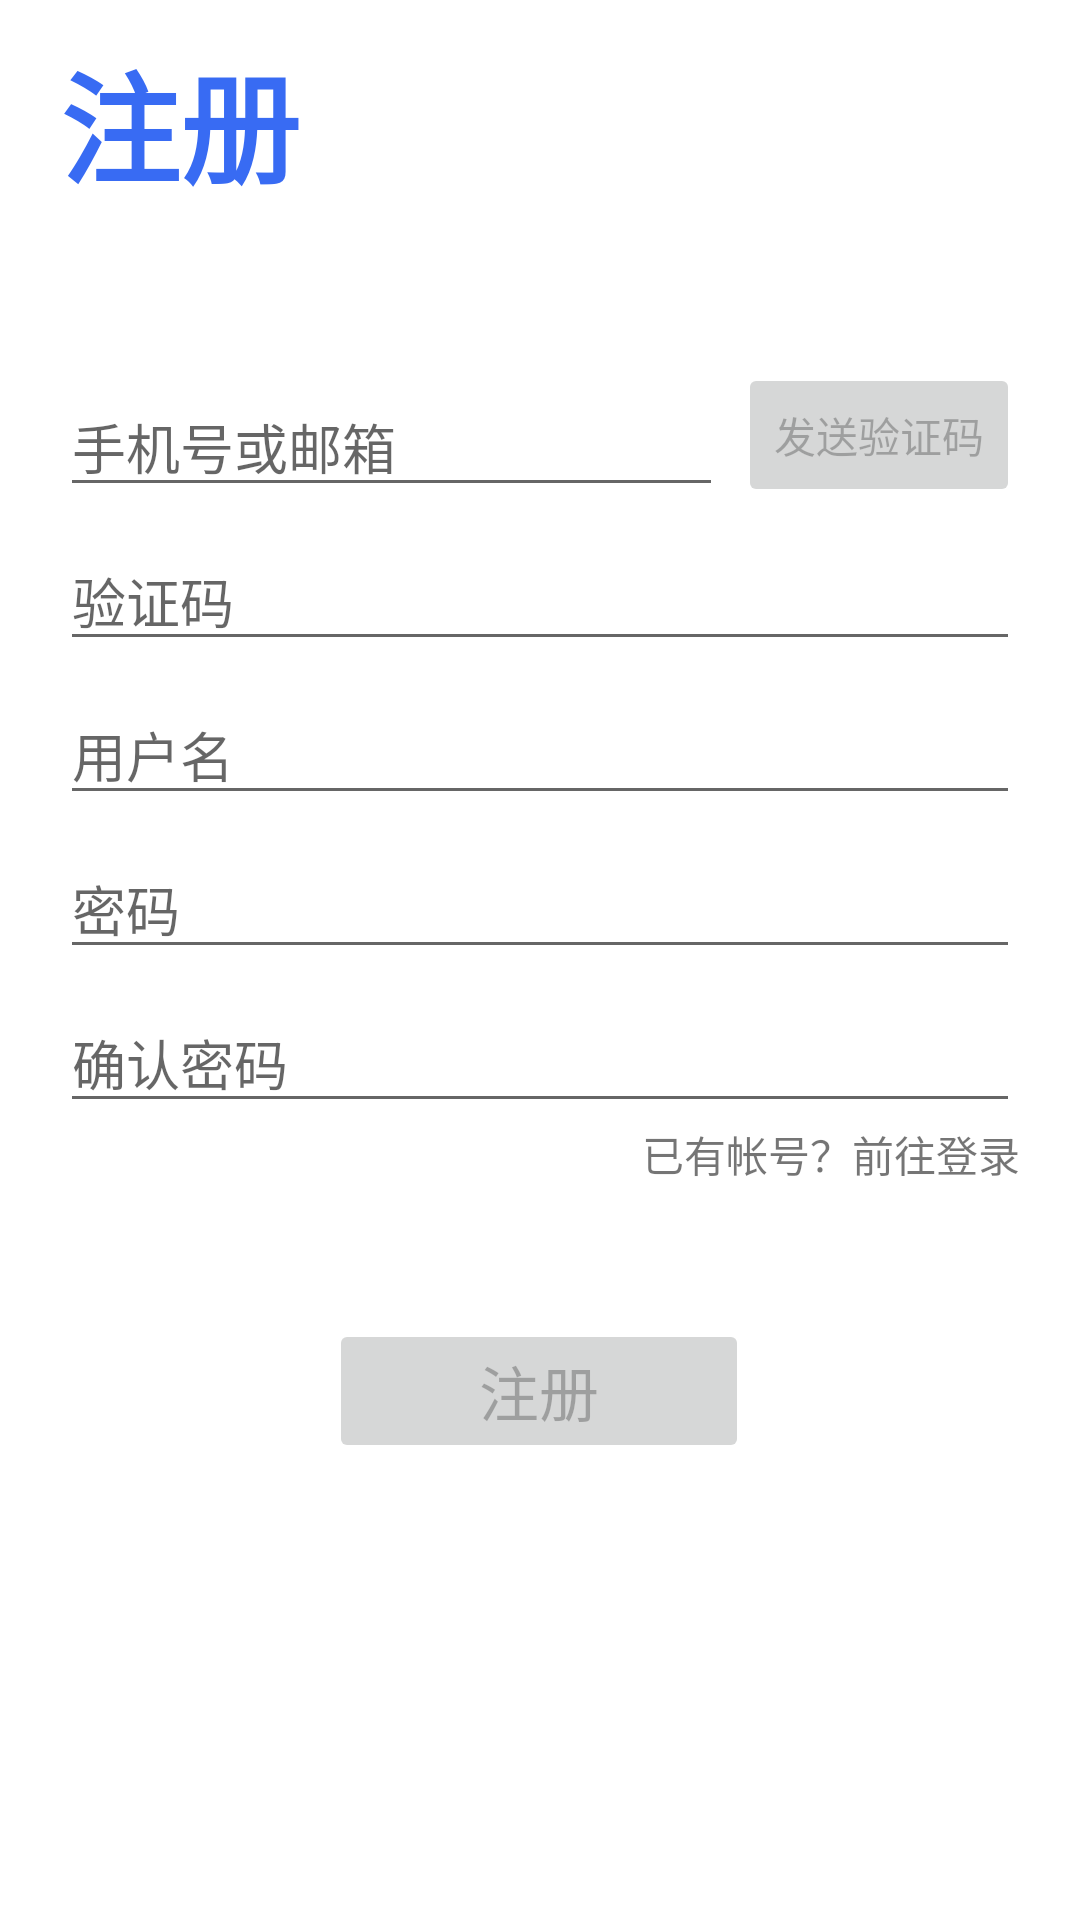

The Android layout XML behind this screen, and the referenced resources:
<!-- AndroidManifest.xml: application theme Theme.RainLog -->
<!-- res/layout/fragment_register.xml -->
<?xml version="1.0" encoding="utf-8"?>
<androidx.constraintlayout.widget.ConstraintLayout xmlns:android="http://schemas.android.com/apk/res/android"
    xmlns:app="http://schemas.android.com/apk/res-auto"
    xmlns:tools="http://schemas.android.com/tools"
    android:layout_width="match_parent"
    android:layout_height="match_parent"
    tools:context=".ui.register.RegisterFragment"
    android:paddingHorizontal="20dp">

    <TextView
        android:id="@+id/registerLable"
        android:layout_width="wrap_content"
        android:layout_height="wrap_content"
        android:text="注册"
        android:textColor="@color/blue"
        android:textSize="40dp"
        android:textStyle="bold"
        app:layout_constraintBottom_toBottomOf="parent"
        app:layout_constraintEnd_toEndOf="parent"
        app:layout_constraintHorizontal_bias="0.0"
        app:layout_constraintStart_toStartOf="parent"
        app:layout_constraintTop_toTopOf="parent"
        app:layout_constraintVertical_bias="0.02" />

    <EditText
        android:id="@+id/address"
        android:layout_width="0dp"
        android:layout_height="wrap_content"
        android:layout_marginTop="8dp"
        android:layout_marginRight="5dp"
        android:hint="手机号或邮箱"
        app:layout_constraintBottom_toBottomOf="parent"
        app:layout_constraintEnd_toStartOf="@id/sendCaptcha"
        app:layout_constraintHorizontal_bias="0.0"
        app:layout_constraintStart_toStartOf="parent"
        app:layout_constraintTop_toTopOf="parent"
        app:layout_constraintVertical_bias="0.2"
        app:layout_constraintWidth_default="spread" />

    <Button
        android:id="@+id/sendCaptcha"
        android:layout_width="wrap_content"
        android:layout_height="wrap_content"
        android:enabled="false"
        android:text="发送验证码"
        app:layout_constraintEnd_toEndOf="parent"
        app:layout_constraintBottom_toBottomOf="@id/address"
        />

    <EditText
        android:id="@+id/captcha"
        android:layout_width="match_parent"
        android:layout_height="0dp"
        android:layout_weight="1"
        android:layout_marginTop="8dp"
        android:hint="验证码"
        app:layout_constraintTop_toBottomOf="@+id/address" />

    <EditText
        android:id="@+id/userName"
        android:layout_width="match_parent"
        android:layout_height="0dp"
        android:layout_weight="1"
        android:layout_marginTop="8dp"
        android:hint="用户名"
        app:layout_constraintTop_toBottomOf="@+id/captcha" />

    <EditText
        android:id="@+id/password"
        android:layout_width="match_parent"
        android:layout_height="0dp"
        android:layout_weight="1"
        android:layout_marginTop="8dp"
        android:hint="密码"
        app:layout_constraintTop_toBottomOf="@+id/userName" />

    <EditText
        android:id="@+id/comfirmPassword"
        android:layout_width="match_parent"
        android:layout_height="0dp"
        android:layout_weight="1"
        android:layout_marginTop="8dp"
        android:hint="确认密码"
        app:layout_constraintTop_toBottomOf="@+id/password" />

    <TextView
        android:id="@+id/login"
        android:layout_width="wrap_content"
        android:layout_height="wrap_content"
        android:clickable="true"
        android:text="已有帐号？前往登录"
        app:layout_constraintEnd_toEndOf="parent"
        app:layout_constraintTop_toBottomOf="@id/comfirmPassword" />

    <Button
        android:id="@+id/register"
        android:layout_width="wrap_content"
        android:layout_height="wrap_content"
        android:paddingHorizontal="50dp"
        android:paddingVertical="5dp"
        android:enabled="false"
        android:text="注册"
        android:textSize="20dp"
        app:layout_constraintBottom_toBottomOf="parent"
        app:layout_constraintEnd_toEndOf="parent"
        app:layout_constraintHorizontal_bias="0.498"
        app:layout_constraintStart_toStartOf="parent"
        app:layout_constraintTop_toBottomOf="@+id/comfirmPassword"
        app:layout_constraintVertical_bias="0.3" />

</androidx.constraintlayout.widget.ConstraintLayout>
<!-- resources referenced by this layout -->
<resources>
  <color name="blue">#FF386BF3</color>
  <style name="Theme.RainLog" parent="Theme.MaterialComponents.DayNight.NoActionBar">
          
          <item name="colorPrimary">@color/blue</item>
          <item name="colorPrimaryVariant">@color/purple_700</item>
          <item name="colorOnPrimary">@color/white</item>
          
          <item name="colorSecondary">@color/blue</item>
          <item name="colorSecondaryVariant">@color/teal_700</item>
          <item name="colorOnSecondary">@color/black</item>
          
          <item name="android:statusBarColor">?attr/colorPrimaryVariant</item>
          
      </style>
  <color name="purple_700">#FF3700B3</color>
  <color name="white">#FFFFFFFF</color>
  <color name="teal_700">#FF018786</color>
  <color name="black">#FF000000</color>
</resources>
